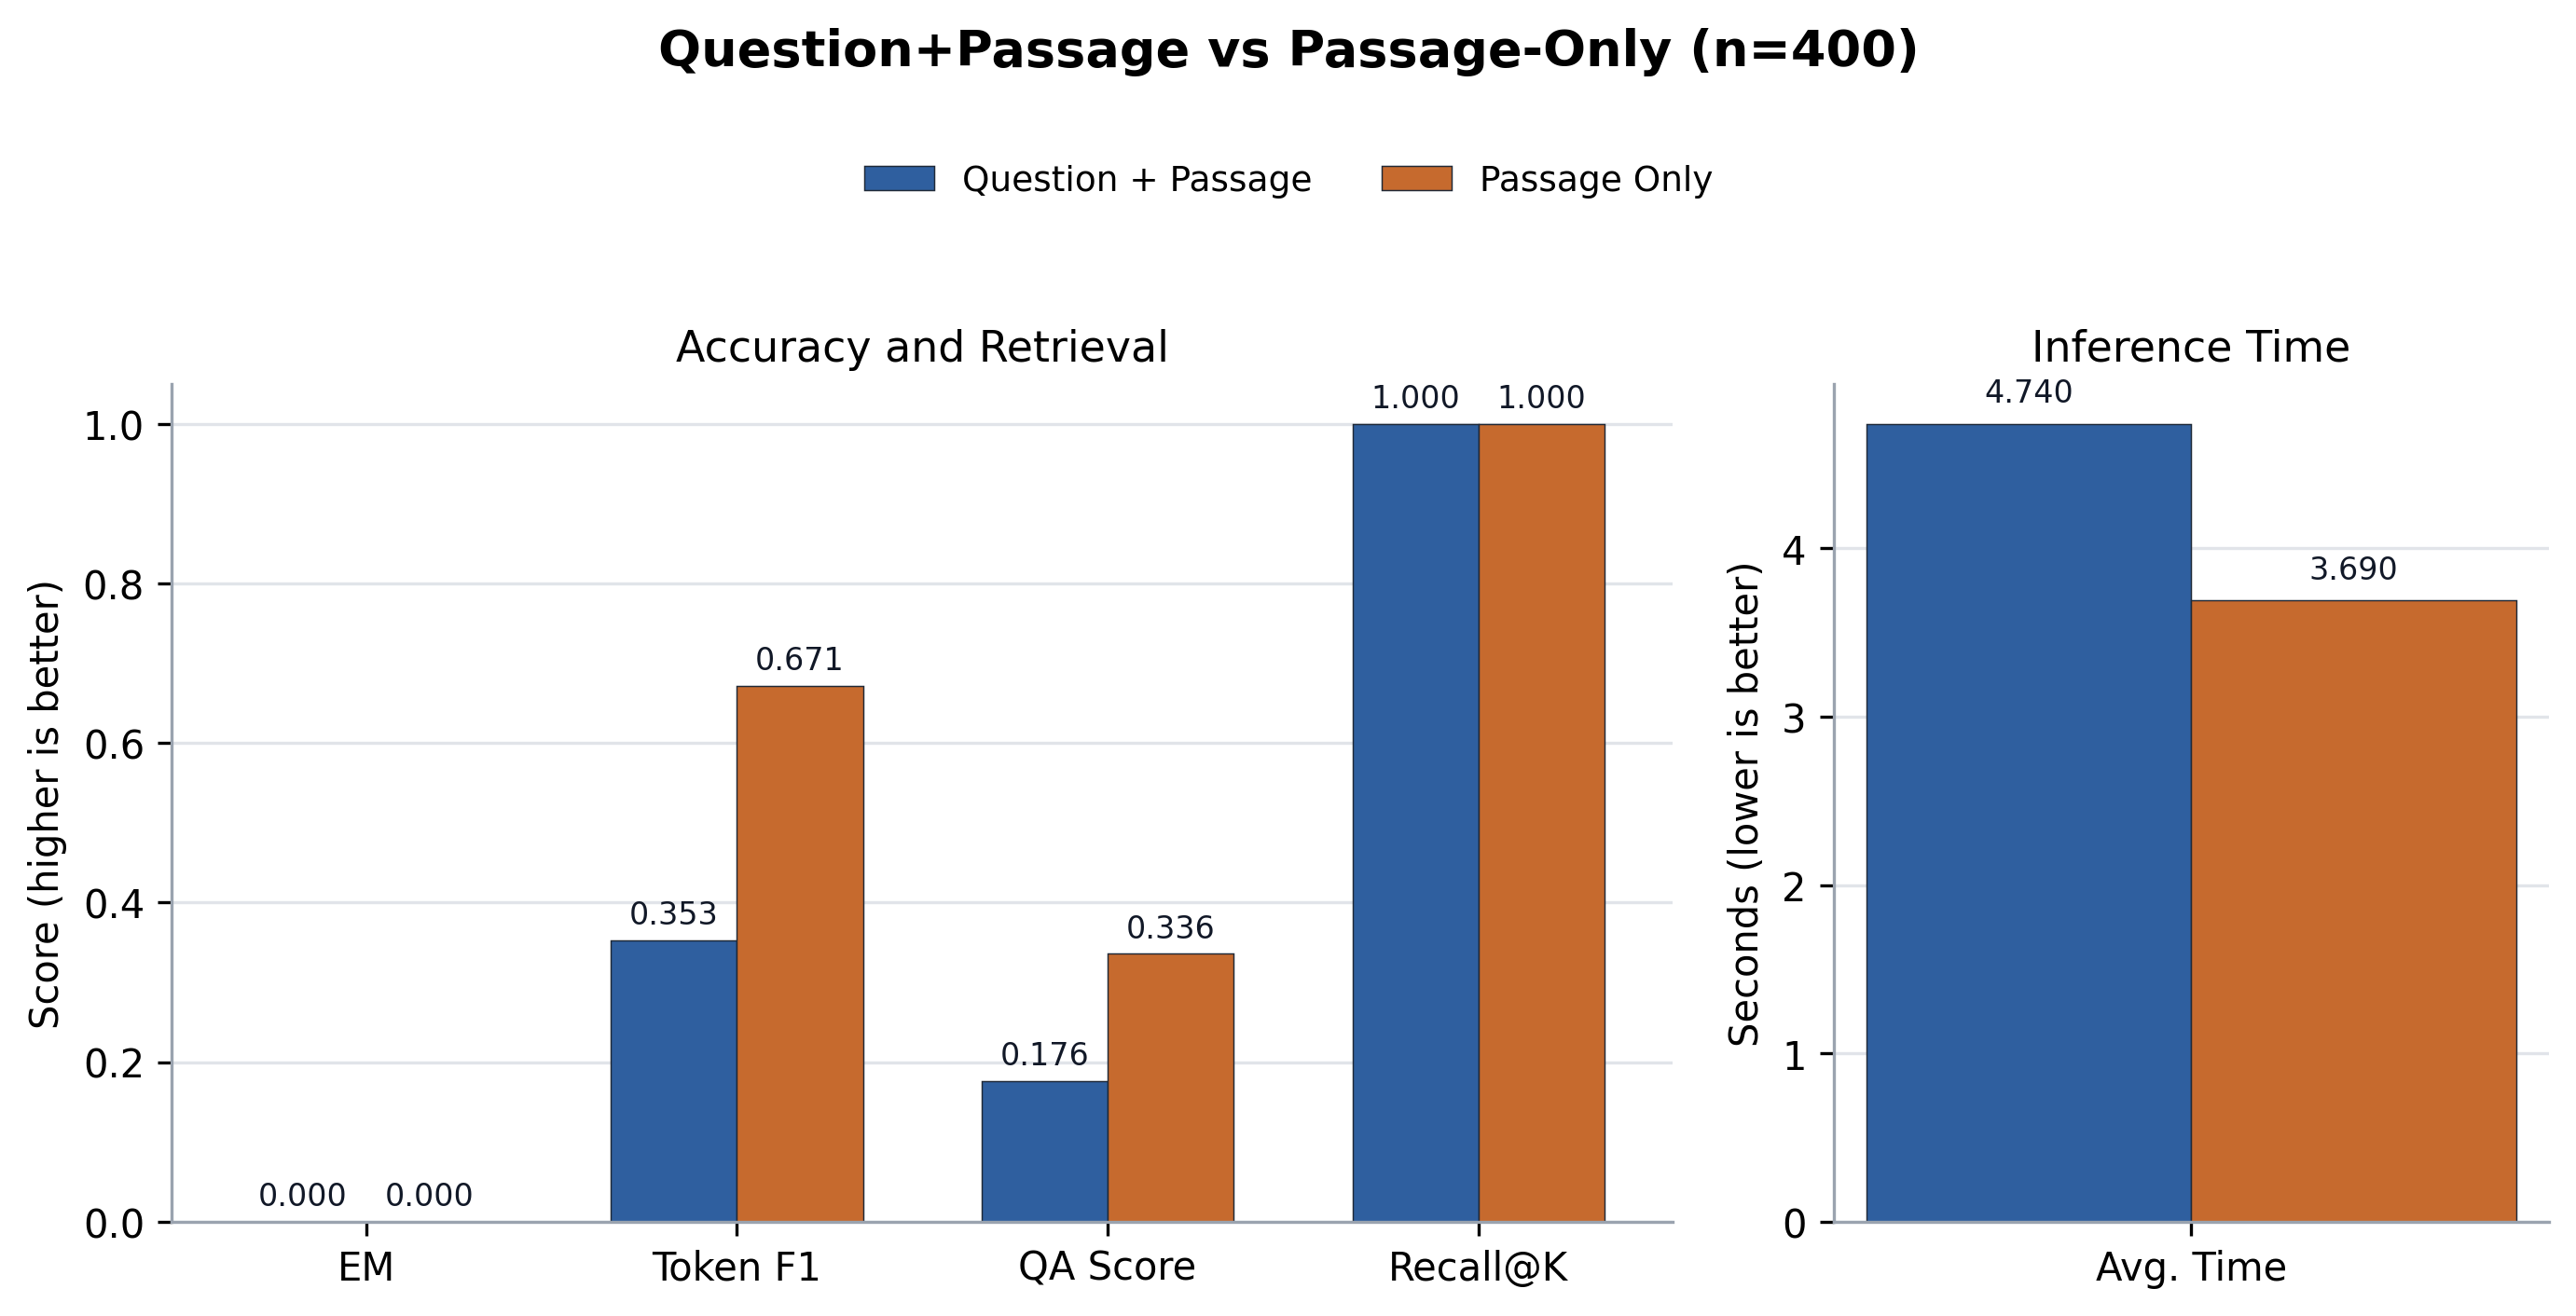

The file beside this chart, header and first rows:
case, source_id, root_source_id, merge_group_source_id, same_source_merge, merge_policy, merge_group_qas, merged_passage_count, qp_layer, ponly_layer, question, expected, recall_at_k, direct_normalized_em, no_memory_normalized_em, direct_answer_token_f1, no_memory_answer_token_f1, qp_normalized_em, ponly_normalized_em, qp_answer_token_f1, ponly_answer_token_f1, qp_qa_score, ponly_qa_score, qp_mergeprag_hit
dataset_ko_0_final, entity_simple_hard_test_dessert_00339:fi…, entity_simple_hard_test_dessert_00339, entity_simple_hard_test_dessert_00339, True, same_source_sibling_facts, 1, 4, 18, 20, 세미나 D반 4차 브라우니 설명 중 비유와 색깔에 해당하는 내용만 답해줘…, 세미나 D반 4차 브라우니에 대해 비유는 초콜렛을 압축한 케이크라고, 그…, True, , , , , False, False, 0.2258, 0.6286, 0.1129, 0.3143, False
dataset_ko_1_final, entity_simple_hard_test_marketing_00370:…, entity_simple_hard_test_marketing_00370, entity_simple_hard_test_marketing_00370, True, same_source_sibling_facts, 1, 4, 18, 20, 교수님이 봄 4팀 4차 스터디 모집의 보상과 대상을 어떻게 말했어?, 봄 4팀 4차 스터디 모집에 대해 보상은 우선 신청권이라고, 그리고 대상…, True, , , , , False, False, 0.08451, 0.5294, 0.04225, 0.2647, False
dataset_ko_2_final, entity_simple_hard_test_statistics_00141…, entity_simple_hard_test_statistics_00141, entity_simple_hard_test_statistics_00141, True, same_source_sibling_facts, 1, 4, 18, 20, 여름 1팀 2차 신뢰구간에서 비유와 활용을 함께 정리해줘., 여름 1팀 2차 신뢰구간에 대해 비유는 정답이 있을 법한 범위를 그은 지…, True, , , , , False, False, 0.1818, 0.5263, 0.09091, 0.2632, False
dataset_ko_3_final, entity_simple_hard_test_dessert_00049:fi…, entity_simple_hard_test_dessert_00049, entity_simple_hard_test_dessert_00049, True, same_source_sibling_facts, 1, 4, 18, 20, 세미나 1팀 1차 솜사탕에서 비유와 색깔을 함께 정리해줘., 세미나 1팀 1차 솜사탕에 대해 비유는 구름 같은 간식이라고, 그리고 색…, True, , , , , False, False, 0.09091, 0.6429, 0.04545, 0.3214, False
dataset_ko_4_final, entity_simple_hard_test_project_00205:fi…, entity_simple_hard_test_project_00205, entity_simple_hard_test_project_00205, True, same_source_sibling_facts, 1, 4, 18, 20, 파일럿 A반 3차 백엔드 배포에서 담당과 확인 기준을 함께 정리해줘., 파일럿 A반 3차 백엔드 배포에 대해 담당은 백엔드 팀이라고, 그리고 확…, True, , , , , False, False, 0.09524, 0.8667, 0.04762, 0.4333, False
dataset_ko_5_final, entity_simple_hard_test_art_history_0018…, entity_simple_hard_test_art_history_0018…, entity_simple_hard_test_art_history_0018…, True, same_source_sibling_facts, 1, 4, 18, 20, 심화 오전반 2차 르네상스 설명 중 비교 포인트와 비유에 해당하는 내용만…, 심화 오전반 2차 르네상스에 대해 비교 포인트는 절대왕정 중심 설명과 다…, True, , , , , False, False, 0.6842, 0.5, 0.3421, 0.25, True
dataset_ko_6_final, entity_simple_hard_test_os_concept_00054…, entity_simple_hard_test_os_concept_00054, entity_simple_hard_test_os_concept_00054, True, same_source_sibling_facts, 1, 4, 18, 20, 교수님이 캡스톤 2팀 1차 캐시의 장점과 역할을 어떻게 말했어?, 캡스톤 2팀 1차 캐시에 대해 장점은 반복 접근을 빠르게 만든다고, 그리…, True, , , , , False, False, 0.2581, 0.878, 0.129, 0.439, False
dataset_ko_7_final, entity_simple_hard_test_dessert_00098:fi…, entity_simple_hard_test_dessert_00098, entity_simple_hard_test_dessert_00098, True, same_source_sibling_facts, 1, 4, 18, 20, 교수님이 실습 오후반 1차 마카롱의 색깔과 비유를 어떻게 말했어?, 실습 오후반 1차 마카롱에 대해 색깔은 알록달록하다고, 그리고 비유는 작…, True, , , , , False, False, 0.48, 0.8667, 0.24, 0.4333, False
dataset_ko_8_final, entity_simple_hard_test_dessert_00169:fi…, entity_simple_hard_test_dessert_00169, entity_simple_hard_test_dessert_00169, True, same_source_sibling_facts, 1, 4, 18, 20, 세미나 3팀 2차 솜사탕에서 특징과 맛을 함께 정리해줘., 세미나 3팀 2차 솜사탕에 대해 특징은 입에 닿으면 빠르게 사라진다고, …, True, , , , , False, False, 0.4545, 0.7097, 0.2273, 0.3548, False
dataset_ko_9_final, entity_simple_hard_test_dessert_00387:fi…, entity_simple_hard_test_dessert_00387, entity_simple_hard_test_dessert_00387, True, same_source_sibling_facts, 1, 4, 18, 20, 심화 오전반 4차 브라우니 설명 중 색깔과 비유에 해당하는 내용만 답해줘…, 심화 오전반 4차 브라우니에 대해 색깔은 진한 갈색이라고, 그리고 비유는…, True, , , , , False, False, 0.56, 0.8, 0.28, 0.4, False
dataset_ko_10_final, entity_simple_hard_test_art_history_0037…, entity_simple_hard_test_art_history_0037…, entity_simple_hard_test_art_history_0037…, True, same_source_sibling_facts, 1, 4, 18, 20, 세미나 4팀 4차 르네상스 설명 중 비교 포인트와 비유에 해당하는 내용만…, 세미나 4팀 4차 르네상스에 대해 비교 포인트는 절대왕정 중심 설명과 다…, True, , , , , False, False, 0.3721, 0.6667, 0.186, 0.3333, False
dataset_ko_11_final, entity_simple_hard_test_os_concept_00101…, entity_simple_hard_test_os_concept_00101, entity_simple_hard_test_os_concept_00101, True, same_source_sibling_facts, 1, 4, 18, 20, 여름 A반 2차 스레드에서 역할과 장점을 함께 정리해줘., 여름 A반 2차 스레드에 대해 역할은 프로세스 안에서 작업을 나누어 실행…, True, , , , , False, False, 0.359, 0.2778, 0.1795, 0.1389, False
dataset_ko_12_final, entity_simple_hard_test_art_history_0018…, entity_simple_hard_test_art_history_0018…, entity_simple_hard_test_art_history_0018…, True, same_source_sibling_facts, 1, 4, 18, 20, 캡스톤 오전반 2차 바로크 설명에서 비교 포인트와 비유만 알려줘., 캡스톤 오전반 2차 바로크에 대해 비교 포인트는 평면적 구도와 구분된다고…, True, , , , , False, False, 0.2979, 0.6667, 0.1489, 0.3333, False
dataset_ko_13_final, entity_simple_hard_test_dessert_00051:fi…, entity_simple_hard_test_dessert_00051, entity_simple_hard_test_dessert_00051, True, same_source_sibling_facts, 1, 4, 18, 20, 여름 2팀 1차 브라우니 설명 중 비유와 색깔에 해당하는 내용만 답해줘., 여름 2팀 1차 브라우니에 대해 비유는 초콜렛을 압축한 케이크라고, 그리…, True, , , , , False, False, 0.08, 0.6667, 0.04, 0.3333, False
dataset_ko_14_final, entity_simple_hard_test_statistics_00357…, entity_simple_hard_test_statistics_00357, entity_simple_hard_test_statistics_00357, True, same_source_sibling_facts, 1, 4, 18, 20, 심화 2팀 4차 신뢰구간에서 주의점과 의미를 함께 정리해줘., 심화 2팀 4차 신뢰구간에 대해 주의점은 정답 하나를 보장하지 않는다고,…, True, , , , , False, False, 0.4286, 0.7879, 0.2143, 0.3939, False
dataset_ko_15_final, entity_simple_hard_test_marketing_00322:…, entity_simple_hard_test_marketing_00322, entity_simple_hard_test_marketing_00322, True, same_source_sibling_facts, 1, 4, 18, 20, 교수님이 가을 C반 4차 스터디 모집의 대상과 보상을 어떻게 말했어?, 가을 C반 4차 스터디 모집에 대해 대상은 스터디 신청자라고, 그리고 보…, True, , , , , False, False, 0.4103, 0.9032, 0.2051, 0.4516, False
dataset_ko_16_final, entity_simple_hard_test_os_concept_00389…, entity_simple_hard_test_os_concept_00389, entity_simple_hard_test_os_concept_00389, True, same_source_sibling_facts, 1, 4, 18, 20, 세미나 오전반 4차 스레드에서 역할과 장점을 함께 정리해줘., 세미나 오전반 4차 스레드에 대해 역할은 프로세스 안에서 작업을 나누어 …, True, , , , , False, False, 0.2667, 0.7273, 0.1333, 0.3636, False
dataset_ko_17_final, entity_simple_hard_test_marketing_00056:…, entity_simple_hard_test_marketing_00056, entity_simple_hard_test_marketing_00056, True, same_source_sibling_facts, 1, 4, 18, 20, 정규 2팀 1차 신입생 캠페인 설명에서 성과 지표와 핵심 채널만 알려줘., 정규 2팀 1차 신입생 캠페인에 대해 성과 지표는 전환율이라고, 그리고 …, True, , , , , False, False, 0.5882, 0.7568, 0.2941, 0.3784, False
dataset_ko_18_final, entity_simple_hard_test_project_00133:fi…, entity_simple_hard_test_project_00133, entity_simple_hard_test_project_00133, True, same_source_sibling_facts, 1, 4, 18, 20, 겨울 D반 2차 백엔드 배포에서 마감과 공유 위치를 함께 정리해줘., 겨울 D반 2차 백엔드 배포에 대해 마감은 수요일 오후 다섯 시라고, 그…, True, , , , , False, False, 0.3415, 0.75, 0.1707, 0.375, False
dataset_ko_19_final, entity_simple_hard_test_project_00110:fi…, entity_simple_hard_test_project_00110, entity_simple_hard_test_project_00110, True, same_source_sibling_facts, 1, 4, 18, 20, 교수님이 봄 B반 2차 AI 모델 평가의 담당과 확인 기준을 어떻게 말했…, 봄 B반 2차 AI 모델 평가에 대해 담당은 AI 파트라고, 그리고 확인…, True, , , , , False, False, 0.875, 0.6154, 0.4375, 0.3077, True
dataset_ko_20_final, entity_simple_hard_test_statistics_00285…, entity_simple_hard_test_statistics_00285, entity_simple_hard_test_statistics_00285, True, same_source_sibling_facts, 1, 4, 18, 20, 파일럿 오전반 3차 신뢰구간에서 활용과 비유를 함께 정리해줘., 파일럿 오전반 3차 신뢰구간에 대해 활용은 추정의 불확실성을 설명할 때 …, True, , , , , False, False, 0.08333, 0.6316, 0.04167, 0.3158, False
dataset_ko_21_final, entity_simple_hard_test_marketing_00178:…, entity_simple_hard_test_marketing_00178, entity_simple_hard_test_marketing_00178, True, same_source_sibling_facts, 1, 4, 18, 20, 교수님이 실습 4팀 2차 스터디 모집의 보상과 대상을 어떻게 말했어?, 실습 4팀 2차 스터디 모집에 대해 보상은 우선 신청권이라고, 그리고 대…, True, , , , , False, False, 0.0, 0.8125, 0.0, 0.4063, False
dataset_ko_22_final, entity_simple_hard_test_statistics_00071…, entity_simple_hard_test_statistics_00071, entity_simple_hard_test_statistics_00071, True, same_source_sibling_facts, 1, 4, 18, 20, 여름 4팀 1차 회귀분석 설명 중 주의점과 의미에 해당하는 내용만 답해줘…, 여름 4팀 1차 회귀분석에 대해 주의점은 모든 원인을 증명하지는 않는다고…, True, , , , , False, False, 0.2105, 0.4878, 0.1053, 0.2439, False
dataset_ko_23_final, entity_simple_hard_test_project_00374:fi…, entity_simple_hard_test_project_00374, entity_simple_hard_test_project_00374, True, same_source_sibling_facts, 1, 4, 18, 20, 교수님이 캡스톤 4팀 4차 AI 모델 평가의 공유 위치와 마감을 어떻게 …, 캡스톤 4팀 4차 AI 모델 평가에 대해 공유 위치는 회의록 폴더라고, …, True, , , , , False, False, 0.4118, 0.6667, 0.2059, 0.3333, True
dataset_ko_24_final, entity_simple_hard_test_os_concept_00199…, entity_simple_hard_test_os_concept_00199, entity_simple_hard_test_os_concept_00199, True, same_source_sibling_facts, 1, 4, 18, 20, 세미나 오후반 2차 큐 설명 중 역할과 장점에 해당하는 내용만 답해줘., 세미나 오후반 2차 큐에 대해 역할은 작업을 순서대로 기다리게 한다고, …, True, , , , , False, False, 0.25, 0.9375, 0.125, 0.4688, False
dataset_ko_25_final, entity_simple_hard_test_art_history_0001…, entity_simple_hard_test_art_history_0001…, entity_simple_hard_test_art_history_0001…, True, same_source_sibling_facts, 1, 4, 18, 20, 교수님이 실습 B반 1차 인상주의의 핵심 특징과 목적을 어떻게 말했어?, 실습 B반 1차 인상주의에 대해 핵심 특징은 빛의 순간적인 인상이라고, …, True, , , , , False, False, 0.0, 0.3226, 0.0, 0.1613, False
dataset_ko_26_final, entity_simple_hard_test_art_history_0018…, entity_simple_hard_test_art_history_0018…, entity_simple_hard_test_art_history_0018…, True, same_source_sibling_facts, 1, 4, 18, 20, 파일럿 오전반 2차 입체주의에서 비교 포인트와 비유를 함께 정리해줘., 파일럿 오전반 2차 입체주의에 대해 비교 포인트는 단일 원근과 다르다고,…, True, , , , , False, False, 0.7273, 0.619, 0.3636, 0.3095, True
dataset_ko_27_final, entity_simple_hard_test_marketing_00080:…, entity_simple_hard_test_marketing_00080, entity_simple_hard_test_marketing_00080, True, same_source_sibling_facts, 1, 4, 18, 20, 봄 오전반 1차 신입생 캠페인 설명에서 보상과 대상만 알려줘., 봄 오전반 1차 신입생 캠페인에 대해 보상은 커피 쿠폰이라고, 그리고 대…, True, , , , , False, False, 0.3333, 0.6316, 0.1667, 0.3158, True
dataset_ko_28_final, entity_simple_hard_test_art_history_0016…, entity_simple_hard_test_art_history_0016…, entity_simple_hard_test_art_history_0016…, True, same_source_sibling_facts, 1, 4, 18, 20, 교수님이 가을 3팀 2차 인상주의의 목적과 핵심 특징을 어떻게 말했어?, 가을 3팀 2차 인상주의에 대해 목적은 관찰 순간을 살리는 것이라고, 그…, True, , , , , False, False, 0.09756, 0.5238, 0.04878, 0.2619, False
dataset_ko_29_final, entity_simple_hard_test_statistics_00143…, entity_simple_hard_test_statistics_00143, entity_simple_hard_test_statistics_00143, True, same_source_sibling_facts, 1, 4, 18, 20, 겨울 1팀 2차 회귀분석 설명 중 비유와 활용에 해당하는 내용만 답해줘., 겨울 1팀 2차 회귀분석에 대해 비유는 흩어진 점 사이에 길을 그어 보는…, True, , , , , False, False, 0.6316, 0.8837, 0.3158, 0.4419, True
dataset_ko_30_final, entity_simple_hard_test_project_00372:fi…, entity_simple_hard_test_project_00372, entity_simple_hard_test_project_00372, True, same_source_sibling_facts, 1, 4, 18, 20, 가을 4팀 4차 최종 발표 설명에서 공유 위치와 마감만 알려줘., 가을 4팀 4차 최종 발표에 대해 공유 위치는 팀 노션 페이지라고, 그리…, True, , , , , False, False, 0.2, 0.5854, 0.1, 0.2927, False
dataset_ko_31_final, entity_simple_hard_test_os_concept_00269…, entity_simple_hard_test_os_concept_00269, entity_simple_hard_test_os_concept_00269, True, same_source_sibling_facts, 1, 4, 18, 20, 세미나 3팀 3차 스레드에서 주의점과 비유를 함께 정리해줘., 세미나 3팀 3차 스레드에 대해 주의점은 공유 자원 관리가 필요하다고, …, True, , , , , False, False, 0.6486, 0.3902, 0.3243, 0.1951, True
dataset_ko_32_final, entity_simple_hard_test_marketing_00347:…, entity_simple_hard_test_marketing_00347, entity_simple_hard_test_marketing_00347, True, same_source_sibling_facts, 1, 4, 18, 20, 심화 1팀 4차 멘토링 이벤트 설명 중 성과 지표와 핵심 채널에 해당하는…, 심화 1팀 4차 멘토링 이벤트에 대해 성과 지표는 재방문율이라고, 그리고…, True, , , , , False, False, 0.2308, 0.5, 0.1154, 0.25, False
dataset_ko_33_final, entity_simple_hard_test_dessert_00336:fi…, entity_simple_hard_test_dessert_00336, entity_simple_hard_test_dessert_00336, True, same_source_sibling_facts, 1, 4, 18, 20, 정규 D반 4차 초콜렛 설명에서 비유와 색깔만 알려줘., 정규 D반 4차 초콜렛에 대해 비유는 작은 선물 상자라고, 그리고 색깔은…, True, , , , , False, False, 0.2083, 0.8667, 0.1042, 0.4333, False
dataset_ko_34_final, entity_simple_hard_test_os_concept_00319…, entity_simple_hard_test_os_concept_00319, entity_simple_hard_test_os_concept_00319, True, same_source_sibling_facts, 1, 4, 18, 20, 세미나 B반 4차 큐 설명 중 비유와 주의점에 해당하는 내용만 답해줘., 세미나 B반 4차 큐에 대해 비유는 번호표를 뽑고 기다리는 줄이라고, 그…, True, , , , , False, False, 0.5946, 0.8205, 0.2973, 0.4103, True
dataset_ko_35_final, entity_simple_hard_test_art_history_0023…, entity_simple_hard_test_art_history_0023…, entity_simple_hard_test_art_history_0023…, True, same_source_sibling_facts, 1, 4, 18, 20, 교수님이 캡스톤 D반 3차 인상주의의 비유와 비교 포인트를 어떻게 말했어…, 캡스톤 D반 3차 인상주의에 대해 비유는 햇빛이 흔들리는 수면에 비친 모…, True, , , , , False, False, 0.2188, 0.5161, 0.1094, 0.2581, False
dataset_ko_36_final, entity_simple_hard_test_art_history_0018…, entity_simple_hard_test_art_history_0018…, entity_simple_hard_test_art_history_0018…, True, same_source_sibling_facts, 1, 4, 18, 20, 교수님이 정규 오전반 2차 인상주의의 비교 포인트와 비유를 어떻게 말했어…, 정규 오전반 2차 인상주의에 대해 비교 포인트는 정확한 윤곽보다 색감이 …, True, , , , , False, False, 0.8889, 0.7179, 0.4444, 0.359, True
dataset_ko_37_final, entity_simple_hard_test_project_00063:fi…, entity_simple_hard_test_project_00063, entity_simple_hard_test_project_00063, True, same_source_sibling_facts, 1, 4, 18, 20, 겨울 3팀 1차 프론트엔드 점검 설명 중 확인 기준과 담당에 해당하는 내…, 겨울 3팀 1차 프론트엔드 점검에 대해 확인 기준은 사용자 차단 여부라고…, True, , , , , False, False, 0.1887, 0.619, 0.09434, 0.3095, False
dataset_ko_38_final, entity_simple_hard_test_marketing_00034:…, entity_simple_hard_test_marketing_00034, entity_simple_hard_test_marketing_00034, True, same_source_sibling_facts, 1, 4, 18, 20, 교수님이 캡스톤 D반 1차 스터디 모집의 대상과 보상을 어떻게 말했어?, 캡스톤 D반 1차 스터디 모집에 대해 대상은 스터디 신청자라고, 그리고 …, True, , , , , False, False, 0.2449, 0.3684, 0.1224, 0.1842, False
dataset_ko_39_final, entity_simple_hard_test_os_concept_00318…, entity_simple_hard_test_os_concept_00318, entity_simple_hard_test_os_concept_00318, True, same_source_sibling_facts, 1, 4, 18, 20, 교수님이 실습 B반 4차 캐시의 비유와 주의점을 어떻게 말했어?, 실습 B반 4차 캐시에 대해 비유는 책상 위에 올려둔 책이라고, 그리고 …, True, , , , , False, False, 0.0, 0.4286, 0.0, 0.2143, False
dataset_ko_40_final, entity_simple_hard_test_art_history_0028…, entity_simple_hard_test_art_history_0028…, entity_simple_hard_test_art_history_0028…, True, same_source_sibling_facts, 1, 4, 18, 20, 봄 오전반 3차 바로크 설명에서 비교 포인트와 비유만 알려줘., 봄 오전반 3차 바로크에 대해 비교 포인트는 평면적 구도와 구분된다고, …, True, , , , , False, False, 0.1887, 0.8125, 0.09434, 0.4062, False
dataset_ko_41_final, entity_simple_hard_test_marketing_00250:…, entity_simple_hard_test_marketing_00250, entity_simple_hard_test_marketing_00250, True, same_source_sibling_facts, 1, 4, 18, 20, 교수님이 봄 2팀 3차 스터디 모집의 성과 지표와 핵심 채널을 어떻게 말…, 봄 2팀 3차 스터디 모집에 대해 성과 지표는 완료율이라고, 그리고 핵심…, True, , , , , False, False, 0.625, 0.8387, 0.3125, 0.4194, True
dataset_ko_42_final, entity_simple_hard_test_project_00036:fi…, entity_simple_hard_test_project_00036, entity_simple_hard_test_project_00036, True, same_source_sibling_facts, 1, 4, 18, 20, 정규 D반 1차 최종 발표 설명에서 마감과 공유 위치만 알려줘., 정규 D반 1차 최종 발표에 대해 마감은 다음 주 월요일 밤이라고, 그리…, True, , , , , False, False, 0.04545, 0.3636, 0.02273, 0.1818, False
dataset_ko_43_final, entity_simple_hard_test_project_00157:fi…, entity_simple_hard_test_project_00157, entity_simple_hard_test_project_00157, True, same_source_sibling_facts, 1, 4, 18, 20, 심화 2팀 2차 백엔드 배포에서 확인 기준과 담당을 함께 정리해줘., 심화 2팀 2차 백엔드 배포에 대해 확인 기준은 오류 발생률이라고, 그리…, True, , , , , False, False, 0.1667, 0.5, 0.08333, 0.25, False
dataset_ko_44_final, entity_simple_hard_test_os_concept_00317…, entity_simple_hard_test_os_concept_00317, entity_simple_hard_test_os_concept_00317, True, same_source_sibling_facts, 1, 4, 18, 20, 심화 B반 4차 스레드에서 비유와 주의점을 함께 정리해줘., 심화 B반 4차 스레드에 대해 비유는 같은 식당 안에서 일하는 직원이라고…, True, , , , , False, False, 0.0, 0.6286, 0.0, 0.3143, False
dataset_ko_45_final, entity_simple_hard_test_statistics_00119…, entity_simple_hard_test_statistics_00119, entity_simple_hard_test_statistics_00119, True, same_source_sibling_facts, 1, 4, 18, 20, 세미나 B반 2차 회귀분석 설명 중 의미와 주의점에 해당하는 내용만 답해…, 세미나 B반 2차 회귀분석에 대해 의미는 관계의 경향 설명이라고, 그리고…, True, , , , , False, False, 0.2963, 0.6667, 0.1481, 0.3333, False
dataset_ko_46_final, entity_simple_hard_test_art_history_0013…, entity_simple_hard_test_art_history_0013…, entity_simple_hard_test_art_history_0013…, True, same_source_sibling_facts, 1, 4, 18, 20, 세미나 D반 2차 르네상스 설명 중 비유와 비교 포인트에 해당하는 내용만…, 세미나 D반 2차 르네상스에 대해 비유는 사람을 화면 중앙에 다시 세우는…, True, , , , , False, False, 0.7179, 0.6087, 0.359, 0.3043, True
dataset_ko_47_final, entity_simple_hard_test_project_00277:fi…, entity_simple_hard_test_project_00277, entity_simple_hard_test_project_00277, True, same_source_sibling_facts, 1, 4, 18, 20, 심화 4팀 3차 백엔드 배포에서 공유 위치와 마감을 함께 정리해줘., 심화 4팀 3차 백엔드 배포에 대해 공유 위치는 깃허브 이슈 탭이라고, …, True, , , , , False, False, 0.1667, 0.55, 0.08333, 0.275, False
dataset_ko_48_final, entity_simple_hard_test_project_00252:fi…, entity_simple_hard_test_project_00252, entity_simple_hard_test_project_00252, True, same_source_sibling_facts, 1, 4, 18, 20, 가을 2팀 3차 최종 발표 설명에서 확인 기준과 담당만 알려줘., 가을 2팀 3차 최종 발표에 대해 확인 기준은 근거 제시 여부라고, 그리…, True, , , , , False, False, 0.08, 0.6486, 0.04, 0.3243, False
dataset_ko_49_final, entity_simple_hard_test_project_00350:fi…, entity_simple_hard_test_project_00350, entity_simple_hard_test_project_00350, True, same_source_sibling_facts, 1, 4, 18, 20, 교수님이 봄 2팀 4차 AI 모델 평가의 확인 기준과 담당을 어떻게 말했…, 봄 2팀 4차 AI 모델 평가에 대해 확인 기준은 정답률이라고, 그리고 …, True, , , , , False, False, 0.875, 0.7647, 0.4375, 0.3824, True
dataset_ko_50_final, entity_simple_hard_test_os_concept_00078…, entity_simple_hard_test_os_concept_00078, entity_simple_hard_test_os_concept_00078, True, same_source_sibling_facts, 1, 4, 18, 20, 교수님이 실습 4팀 1차 캐시의 주의점과 비유를 어떻게 말했어?, 실습 4팀 1차 캐시에 대해 주의점은 오래된 정보가 남을 수 있다고, 그…, True, , , , , False, False, 0.1538, 0.6341, 0.07692, 0.3171, False
dataset_ko_51_final, entity_simple_hard_test_project_00397:fi…, entity_simple_hard_test_project_00397, entity_simple_hard_test_project_00397, True, same_source_sibling_facts, 1, 4, 18, 20, 심화 오후반 4차 백엔드 배포에서 담당과 확인 기준을 함께 정리해줘., 심화 오후반 4차 백엔드 배포에 대해 담당은 백엔드 팀이라고, 그리고 확…, True, , , , , False, False, 0.0, 0.7778, 0.0, 0.3889, False
dataset_ko_52_final, entity_simple_hard_test_dessert_00241:fi…, entity_simple_hard_test_dessert_00241, entity_simple_hard_test_dessert_00241, True, same_source_sibling_facts, 1, 4, 18, 20, 여름 1팀 3차 솜사탕에서 비유와 색깔을 함께 정리해줘., 여름 1팀 3차 솜사탕에 대해 비유는 구름 같은 간식이라고, 그리고 색깔…, True, , , , , False, False, 0.3158, 0.6207, 0.1579, 0.3103, False
dataset_ko_53_final, entity_simple_hard_test_project_00300:fi…, entity_simple_hard_test_project_00300, entity_simple_hard_test_project_00300, True, same_source_sibling_facts, 1, 4, 18, 20, 봄 A반 4차 최종 발표 설명에서 담당과 확인 기준만 알려줘., 봄 A반 4차 최종 발표에 대해 담당은 기획 파트라고, 그리고 확인 기준…, True, , , , , False, False, 0.0, 0.6875, 0.0, 0.3438, False
dataset_ko_54_final, entity_simple_hard_test_project_00111:fi…, entity_simple_hard_test_project_00111, entity_simple_hard_test_project_00111, True, same_source_sibling_facts, 1, 4, 18, 20, 여름 B반 2차 프론트엔드 점검 설명 중 담당과 확인 기준에 해당하는 내…, 여름 B반 2차 프론트엔드 점검에 대해 담당은 프론트엔드 파트라고, 그리…, True, , , , , False, False, 0.1786, 0.64, 0.08929, 0.32, False
dataset_ko_55_final, entity_simple_hard_test_statistics_00046…, entity_simple_hard_test_statistics_00046, entity_simple_hard_test_statistics_00046, True, same_source_sibling_facts, 1, 4, 18, 20, 교수님이 정규 1팀 1차 상관계수의 비유와 활용을 어떻게 말했어?, 정규 1팀 1차 상관계수에 대해 비유는 두 변수의 움직임을 비교하는 나침…, True, , , , , False, False, 0.5, 0.0, 0.25, 0.0, False
dataset_ko_56_final, entity_simple_hard_test_art_history_0004…, entity_simple_hard_test_art_history_0004…, entity_simple_hard_test_art_history_0004…, True, same_source_sibling_facts, 1, 4, 18, 20, 봄 1팀 1차 바로크 설명에서 비유와 비교 포인트만 알려줘., 봄 1팀 1차 바로크에 대해 비유는 무대 조명이 한 장면을 강조하는 방식…, True, , , , , False, False, 0.1818, 0.7568, 0.09091, 0.3784, False
dataset_ko_57_final, entity_simple_hard_test_statistics_00023…, entity_simple_hard_test_statistics_00023, entity_simple_hard_test_statistics_00023, True, same_source_sibling_facts, 1, 4, 18, 20, 겨울 C반 1차 회귀분석 설명 중 의미와 주의점에 해당하는 내용만 답해줘…, 겨울 C반 1차 회귀분석에 대해 의미는 관계의 경향 설명이라고, 그리고 …, True, , , , , False, False, 0.2105, 0.7895, 0.1053, 0.3947, False
dataset_ko_58_final, entity_simple_hard_test_statistics_00335…, entity_simple_hard_test_statistics_00335, entity_simple_hard_test_statistics_00335, True, same_source_sibling_facts, 1, 4, 18, 20, 파일럿 D반 4차 회귀분석 설명 중 비유와 활용에 해당하는 내용만 답해줘…, 파일럿 D반 4차 회귀분석에 대해 비유는 흩어진 점 사이에 길을 그어 보…, True, , , , , False, False, 0.76, 0.8837, 0.38, 0.4419, True
dataset_ko_59_final, entity_simple_hard_test_os_concept_00198…, entity_simple_hard_test_os_concept_00198, entity_simple_hard_test_os_concept_00198, True, same_source_sibling_facts, 1, 4, 18, 20, 교수님이 실습 오후반 2차 캐시의 역할과 장점을 어떻게 말했어?, 실습 오후반 2차 캐시에 대해 역할은 자주 쓰는 정보를 가까이 둔다고, …, True, , , , , False, False, 0.0, 0.0, 0.0, 0.0, False
... 340 more rows
